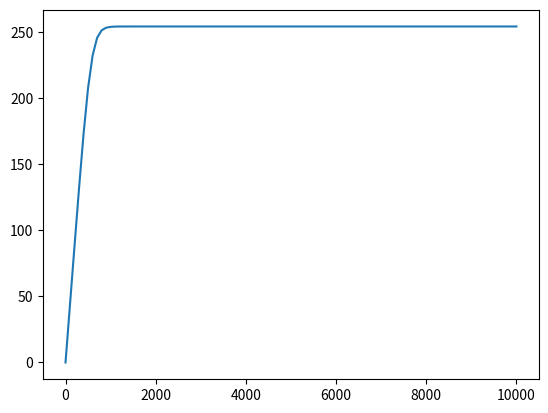

This chart was generated by the following Python code:
import numpy as np
import matplotlib.pyplot as plt

# Define Constants
timestep = 100 		# years
waterdepth = 4000 	# meters
L = 1350 		# Watts/m2
albedo = 0.3 		# solar constant
epsilon = 1 		# emissivity
sigma = 5.67E-8 	# W/m2 K4

# Initialize time, heat content, and heat in & out
heatcapacity = waterdepth * 4.2E6 #J/K m2
timeyears = [0]
TK = [0]
heatcontent = heatcapacity * TK[0]
heatin = L * ((1 - albedo)/4)
heatout = 0

for i in range(0,100):
	timeyears.append ( timestep + timeyears[-1])
	heatout = epsilon * sigma * pow(TK[-1],4)
	print(TK[-1], heatout)
	heatcontent = heatcontent + (heatin - heatout) * timestep * 3.14E7
	TK.append (heatcontent / heatcapacity)
	print(i, timeyears[-1])
print(TK[-1])
plt.plot(timeyears, TK)
plt.show()

	



